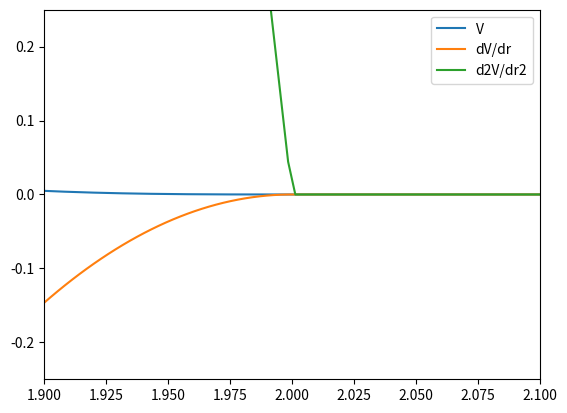

This chart was generated by the following Python code:
import numpy as np


class SwitchingFunction:
    """
    Switching function for the ZBL potential.
    
    Reference: https://docs.lammps.org/pair_gromacs.html
    """
    def __init__(self, r1, rc,
                 E_rc, dE_rc, d2E_rc,
                 *args, **kwargs):
        self.r1 = r1
        self.rc = rc

        self.A = ( -3*dE_rc + (rc-r1)*d2E_rc ) / (rc-r1)**2
        self.B = ( 2*dE_rc - (rc-r1)*d2E_rc ) / (rc-r1)**3
        self.C = -1*E_rc + 1/2*dE_rc*(rc-r1) - 1/12*d2E_rc*(rc-r1)**2

    def __call__(self, r):
        return (r < self.r1) * self.C + \
            (r >= self.r1) * (r < self.rc) * (self.A/3*(r-self.r1)**3 + self.B/4*(r-self.r1)**4 + self.C) + \
            (r >= self.rc) * 0.0

    def d(self, r):
        return (r < self.r1) * 0.0 + \
            (r >= self.r1) * (r < self.rc) * (self.A*(r-self.r1)**2 + self.B*(r-self.r1)**3) + \
            (r >= self.rc) * 0.0

    def d2(self, r):
        return (r < self.r1) * 0.0 + \
            (r >= self.r1) * (r < self.rc) * (2*self.A*(r-self.r1) + 3*self.B*(r-self.r1)**2) + \
            (r >= self.rc) * 0.0


class ZBL:
    """
    LAMMPS-style Ziegler-Biersack-Littmark potential.

    Reference: https://docs.lammps.org/pair_zbl.html
    """
    def __init__(self, z1, z2,):
        self.z1 = z1
        self.z2 = z2
        c = 299792458  # speed of light (m/s)
        e = 1.602176634e-19  # elementary charge (C)

        # z1 * z2 * e^2/(4*pi*epsilon_0) (eV C^2 /Å)
        self.prefactor = 1000 * e * c**2 * self.z1 * self.z2 

        # 1/a
        self.a_inv = (self.z1**0.23 + self.z2**0.23) / 0.46850

        # constants for phi(x)
        self.a1 = 0.18175
        self.b1 = -3.19980
        self.a2 = 0.50986
        self.b2 = -0.94229
        self.a3 = 0.28022
        self.b3 = -0.40290
        self.a4 = 0.02817
        self.b4 = -0.20162

    def phi(self, x):
        return self.a1 * np.exp(self.b1 * x) + \
            self.a2 * np.exp(self.b2 * x) + \
            self.a3 * np.exp(self.b3 * x) + \
            self.a4 * np.exp(self.b4 * x)
    
    def dphi(self, x):
        return self.a1 * self.b1 * np.exp(self.b1 * x) + \
            self.a2 * self.b2 * np.exp(self.b2 * x) + \
            self.a3 * self.b3 * np.exp(self.b3 * x) + \
            self.a4 * self.b4 * np.exp(self.b4 * x)
    
    def d2phi(self, x):
        return self.a1 * self.b1**2 * np.exp(self.b1 * x) + \
            self.a2 * self.b2**2 * np.exp(self.b2 * x) + \
            self.a3 * self.b3**2 * np.exp(self.b3 * x) + \
            self.a4 * self.b4**2 * np.exp(self.b4 * x)

    def __call__(self, r):
        return self.prefactor / r * self.phi(self.a_inv * r)
    
    def d(self, r):
        return self.prefactor * (
            -1 * self.phi(self.a_inv * r) / r**2 + \
            self.a_inv * self.dphi(self.a_inv * r) / r
            )

    def d2(self, r):
        return self.prefactor * (
            2 * self.phi(self.a_inv * r) / r**3 - \
            2 * self.a_inv * self.dphi(self.a_inv * r) / r**2 + \
            self.a_inv**2 * self.d2phi(self.a_inv * r) / r
            )
    

class SwitchingZBL:
    def __init__(self, z1, z2, r1, rc):
        self.zbl = ZBL(z1, z2)
        self.switch = SwitchingFunction(r1, rc,
                                        self.zbl(rc),
                                        self.zbl.d(rc),
                                        self.zbl.d2(rc))
        
    def __call__(self, r):
        return (r < self.switch.rc) * self.zbl(r) + self.switch(r)
    
    def d(self, r):
        return (r < self.switch.rc) * self.zbl.d(r) + self.switch.d(r)

    def d2(self, r):
        return (r < self.switch.rc) * self.zbl.d2(r) + self.switch.d2(r)


if __name__ == "__main__":
    # test ZBL
    z1 = 3
    z2 = 5
    r1 = 1
    rc = 2
    zbl = SwitchingZBL(z1, z2, r1, rc)

    # plot
    import matplotlib.pyplot as plt
    r = np.linspace(0.1, 3, 1000)
    plt.plot(r, zbl(r), label="V")
    plt.plot(r, zbl.d(r), label="dV/dr")
    plt.plot(r, zbl.d2(r), label="d2V/dr2")
    plt.ylim([-0.25, 0.25])
    plt.xlim([1.9, 2.1])
    plt.legend()
    plt.show()